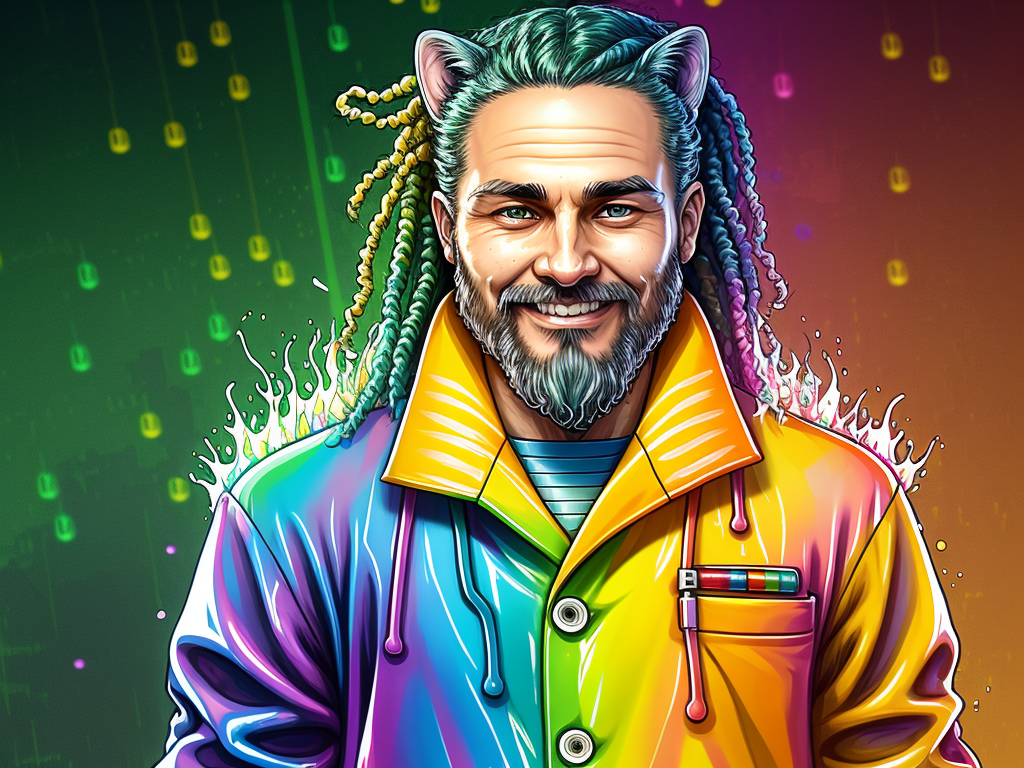
Generation parameters embedded in this image by AUTOMATIC1111 Stable Diffusion web UI or a fork of it (Forge, ...) (PNG 'parameters' text chunk):
splash page for digital artist website, dripping water pouring on coding designer anthropomorphic cat man, hyperrealistic design, rainbows, amazing punk rainbow dreadlocks, Narrative painting style, gears, labcoat, widgets, pulleys, rube goldberg machine, laptop, matrix code, incredible design, easel, kittens, flying fox, ramen noodles, smile512, large squinted eyes
Negative prompt: ((words)), (logo)   neg_realism512 , (conjoined), tiling, blurry, lowres, less than five fingers, more than five fingers, ugly hands, (extra limb), missing limb, ((b&w)), missing toe, extra toe,  missing toes, , words, missing limbs, missing leg, missing arm, bad anatomy, missing fingers, extra fingers, flat picture, bad art, ((blurry)), duplicate, [redacted], [redacted]ish, detached, logo, words
Steps: 150, Sampler: Euler a, CFG scale: 7, Seed: 1466246488, Size: 1024x768, Model hash: 2967c21c26, Model: Dreamlike_Hassan_dreamlikeHassan_dreamlike2Hassans13
Template: __splash__
Negative Template: __bad__